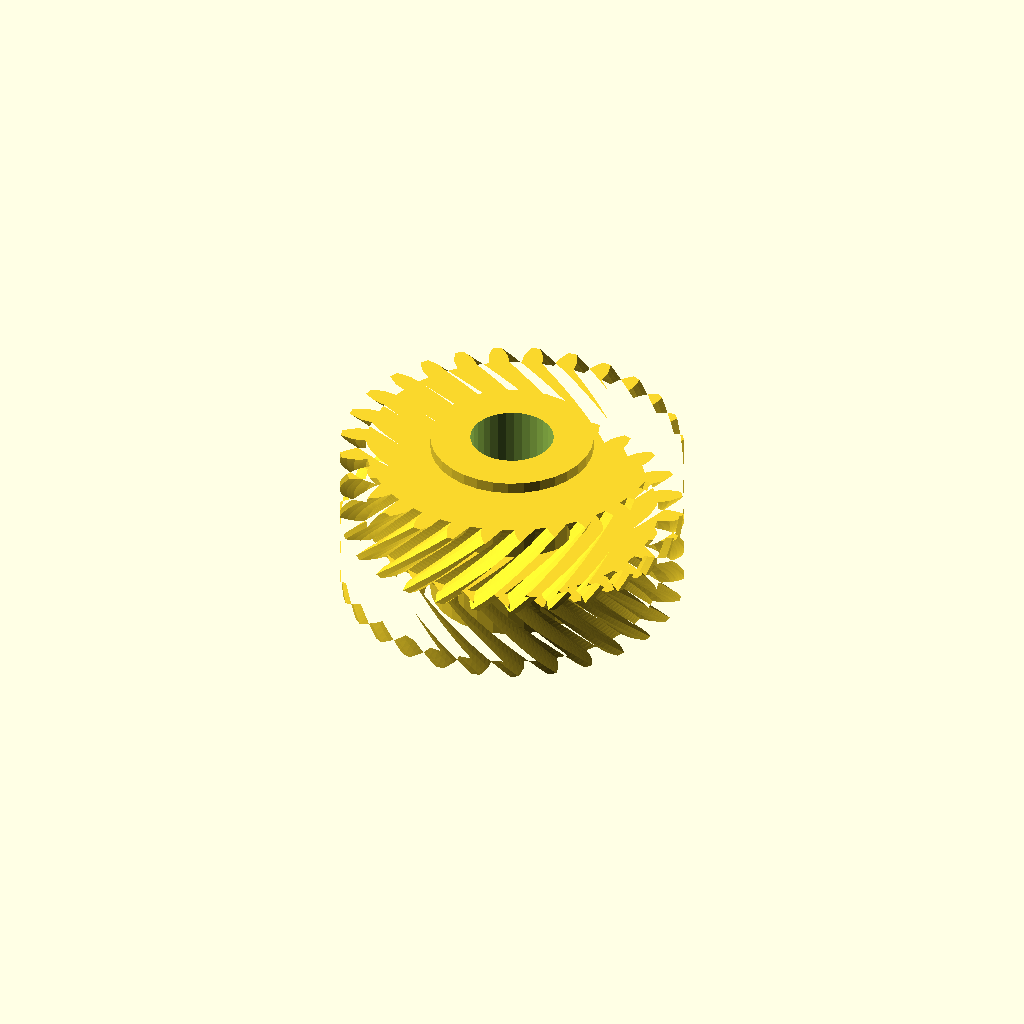
Cell 1: rendered with the file's own defaults.
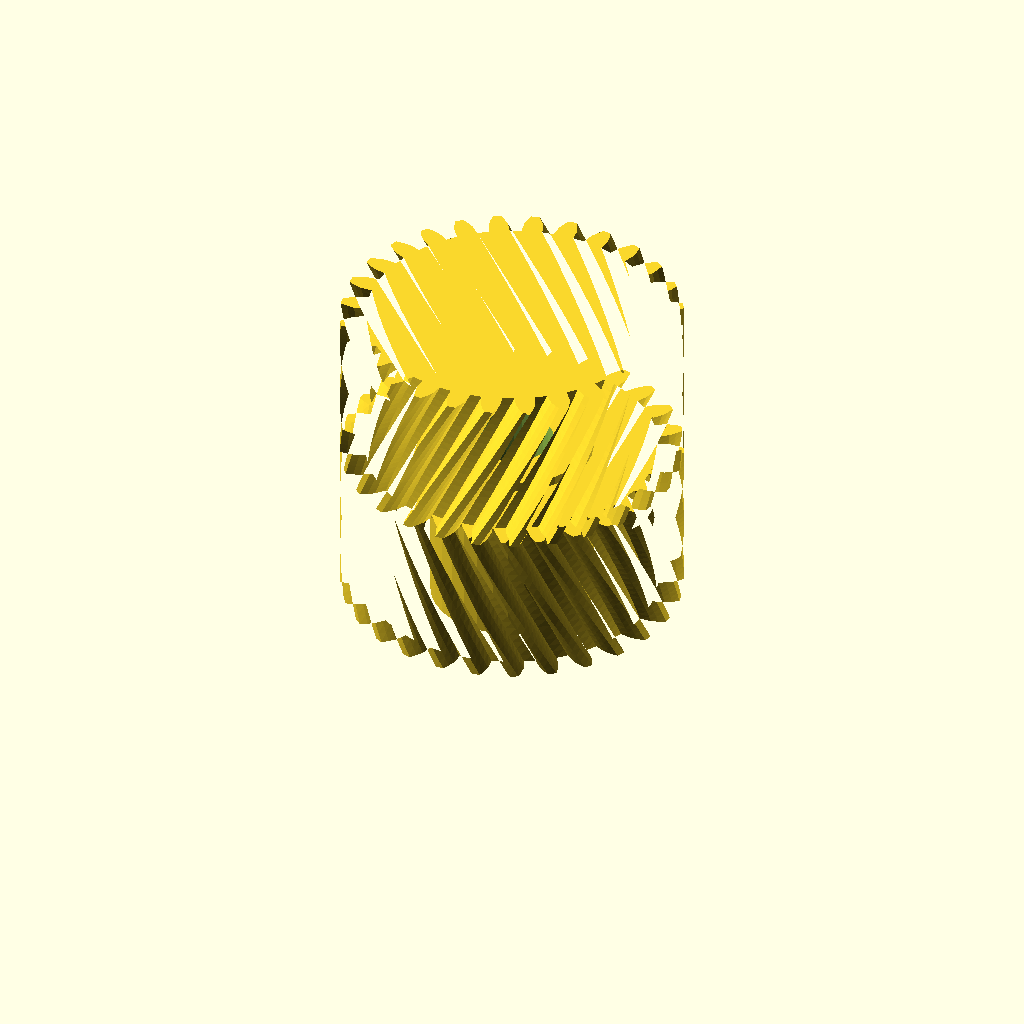
Cell 2 — half_w set to 28, the other parameters unchanged.
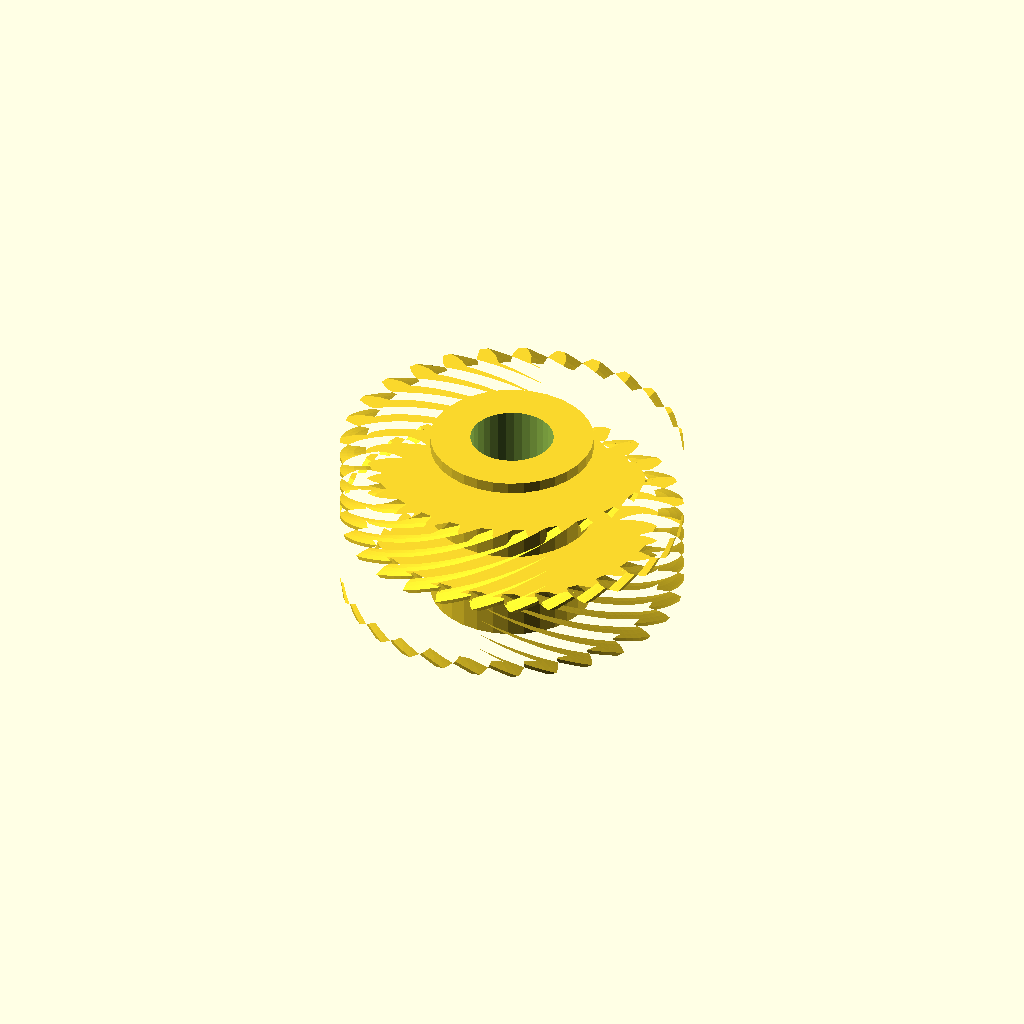
Cell 3 — helix set to 60, the other parameters unchanged.
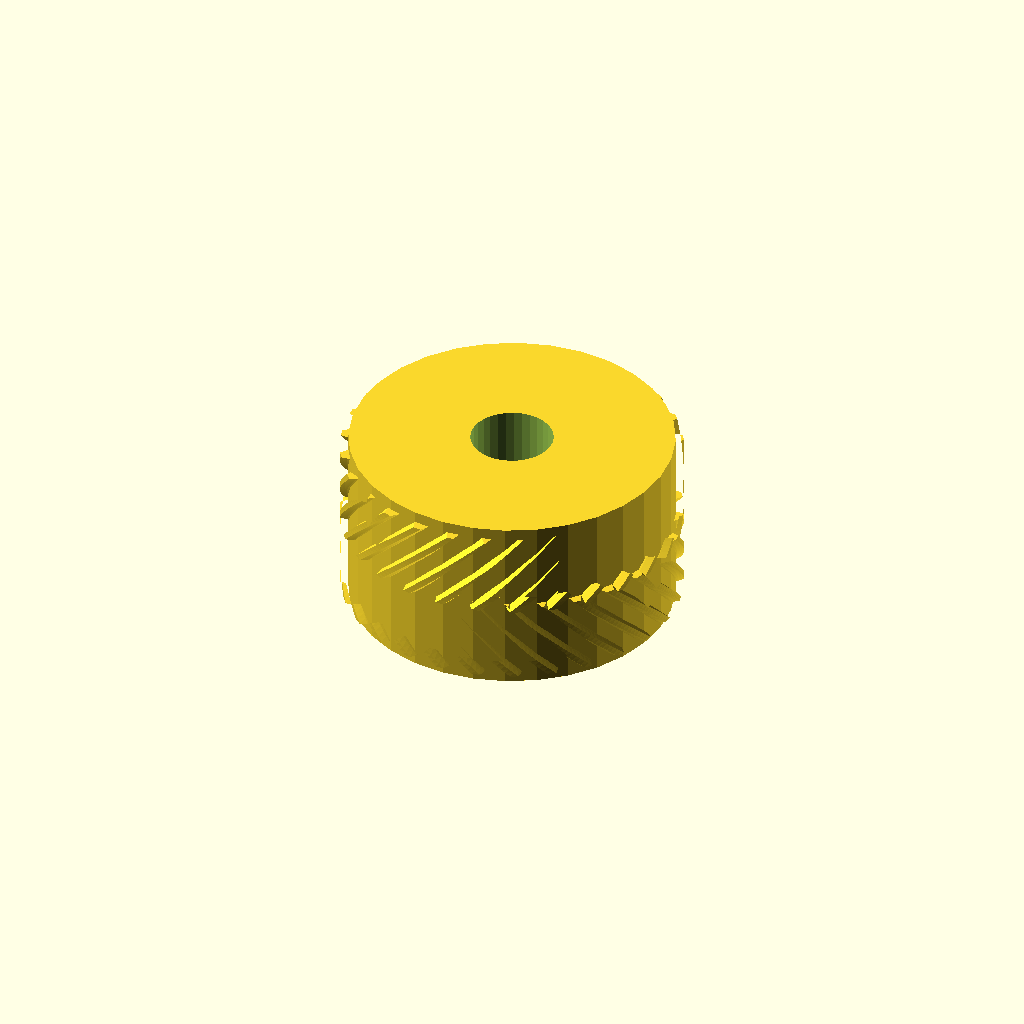
Cell 4: hub_r = 28.56 (everything else at default).
All cells are drawn from one camera (rotation 55°, 0°, 25°, orthographic, colour scheme Cornfield), so only the parameter changes between them.
The OpenSCAD source (optional_data/data/gen3/herringbones/part_0031.scad):
$fn = 32;

// ----------------------------------------------------------------------
// Herringbone gear: z28 module 2, 28 mm wide, 30 degree helix
// ----------------------------------------------------------------------

// --- parameters (mm) ---
gear_module = 2;          // tooth module
teeth = 28;               // tooth count
half_w = 14;              // half width
helix = 30;               // helix angle of each half
hub_r = 14.28;            // hub radius
hub_h = 32;               // hub height
total = 28;               // overall width over both chevron halves
bore_d = 14.57;           // hub bore

teeth_profile = [[25.436, -1.807], [27.522, -1.689], [28.758, -1.291], [29.991, -0.731], [29.991, 0.731], [28.758, 1.291], [27.522, 1.689], [25.436, 1.807], [25.2, 3.898], [27.208, 4.477], [28.324, 5.14], [29.402, 5.961], [29.077, 7.386], [27.75, 7.658], [26.457, 7.771], [24.396, 7.422], [23.701, 9.408], [25.53, 10.42], [26.471, 11.314], [27.338, 12.354], [26.704, 13.671], [25.35, 13.641], [24.064, 13.463], [22.133, 12.664], [21.013, 14.446], [22.571, 15.839], [23.289, 16.921], [23.904, 18.128], [22.992, 19.271], [21.679, 18.94], [20.465, 18.481], [18.76, 17.272], [17.272, 18.76], [18.481, 20.465], [18.94, 21.679], [19.271, 22.992], [18.128, 23.904], [16.921, 23.289], [15.839, 22.571], [14.446, 21.013], [12.664, 22.133], [13.463, 24.064], [13.641, 25.35], [13.671, 26.704], [12.354, 27.338], [11.314, 26.471], [10.42, 25.53], [9.408, 23.701], [7.422, 24.396], [7.771, 26.457], [7.658, 27.75], [7.386, 29.077], [5.961, 29.402], [5.14, 28.324], [4.477, 27.208], [3.898, 25.2], [1.807, 25.436], [1.689, 27.522], [1.291, 28.758], [0.731, 29.991], [-0.731, 29.991], [-1.291, 28.758], [-1.689, 27.522], [-1.807, 25.436], [-3.898, 25.2], [-4.477, 27.208], [-5.14, 28.324], [-5.961, 29.402], [-7.386, 29.077], [-7.658, 27.75], [-7.771, 26.457], [-7.422, 24.396], [-9.408, 23.701], [-10.42, 25.53], [-11.314, 26.471], [-12.354, 27.338], [-13.671, 26.704], [-13.641, 25.35], [-13.463, 24.064], [-12.664, 22.133], [-14.446, 21.013], [-15.839, 22.571], [-16.921, 23.289], [-18.128, 23.904], [-19.271, 22.992], [-18.94, 21.679], [-18.481, 20.465], [-17.272, 18.76], [-18.76, 17.272], [-20.465, 18.481], [-21.679, 18.94], [-22.992, 19.271], [-23.904, 18.128], [-23.289, 16.921], [-22.571, 15.839], [-21.013, 14.446], [-22.133, 12.664], [-24.064, 13.463], [-25.35, 13.641], [-26.704, 13.671], [-27.338, 12.354], [-26.471, 11.314], [-25.53, 10.42], [-23.701, 9.408], [-24.396, 7.422], [-26.457, 7.771], [-27.75, 7.658], [-29.077, 7.386], [-29.402, 5.961], [-28.324, 5.14], [-27.208, 4.477], [-25.2, 3.898], [-25.436, 1.807], [-27.522, 1.689], [-28.758, 1.291], [-29.991, 0.731], [-29.991, -0.731], [-28.758, -1.291], [-27.522, -1.689], [-25.436, -1.807], [-25.2, -3.898], [-27.208, -4.477], [-28.324, -5.14], [-29.402, -5.961], [-29.077, -7.386], [-27.75, -7.658], [-26.457, -7.771], [-24.396, -7.422], [-23.701, -9.408], [-25.53, -10.42], [-26.471, -11.314], [-27.338, -12.354], [-26.704, -13.671], [-25.35, -13.641], [-24.064, -13.463], [-22.133, -12.664], [-21.013, -14.446], [-22.571, -15.839], [-23.289, -16.921], [-23.904, -18.128], [-22.992, -19.271], [-21.679, -18.94], [-20.465, -18.481], [-18.76, -17.272], [-17.272, -18.76], [-18.481, -20.465], [-18.94, -21.679], [-19.271, -22.992], [-18.128, -23.904], [-16.921, -23.289], [-15.839, -22.571], [-14.446, -21.013], [-12.664, -22.133], [-13.463, -24.064], [-13.641, -25.35], [-13.671, -26.704], [-12.354, -27.338], [-11.314, -26.471], [-10.42, -25.53], [-9.408, -23.701], [-7.422, -24.396], [-7.771, -26.457], [-7.658, -27.75], [-7.386, -29.077], [-5.961, -29.402], [-5.14, -28.324], [-4.477, -27.208], [-3.898, -25.2], [-1.807, -25.436], [-1.689, -27.522], [-1.291, -28.758], [-0.731, -29.991], [0.731, -29.991], [1.291, -28.758], [1.689, -27.522], [1.807, -25.436], [3.898, -25.2], [4.477, -27.208], [5.14, -28.324], [5.961, -29.402], [7.386, -29.077], [7.658, -27.75], [7.771, -26.457], [7.422, -24.396], [9.408, -23.701], [10.42, -25.53], [11.314, -26.471], [12.354, -27.338], [13.671, -26.704], [13.641, -25.35], [13.463, -24.064], [12.664, -22.133], [14.446, -21.013], [15.839, -22.571], [16.921, -23.289], [18.128, -23.904], [19.271, -22.992], [18.94, -21.679], [18.481, -20.465], [17.272, -18.76], [18.76, -17.272], [20.465, -18.481], [21.679, -18.94], [22.992, -19.271], [23.904, -18.128], [23.289, -16.921], [22.571, -15.839], [21.013, -14.446], [22.133, -12.664], [24.064, -13.463], [25.35, -13.641], [26.704, -13.671], [27.338, -12.354], [26.471, -11.314], [25.53, -10.42], [23.701, -9.408], [24.396, -7.422], [26.457, -7.771], [27.75, -7.658], [29.077, -7.386], [29.402, -5.961], [28.324, -5.14], [27.208, -4.477], [25.2, -3.898]];

difference() {
  union() {
    /* lower half, twisted one way */
    linear_extrude(height = half_w + 0.4, twist = helix, slices = 20) polygon(teeth_profile);
    /* upper half, twisted the other way, overlapping the joint */
    translate([0, 0, half_w - 0.4]) linear_extrude(height = half_w + 0.4, twist = -helix, slices = 20) polygon(teeth_profile);
    /* hub */
    translate([0, 0, (total - hub_h) / 2]) cylinder(h = hub_h, d = 2 * hub_r);
  }
  translate([0, 0, (total - hub_h) / 2 - 2.5]) cylinder(h = hub_h + 5, d = bore_d);
}
Parameter table extracted from the source (name, type, default, range or options):
gear_module: number, default 2
teeth: number, default 28
half_w: number, default 14
helix: number, default 30
hub_r: number, default 14.28
hub_h: number, default 32
total: number, default 28
bore_d: number, default 14.57
